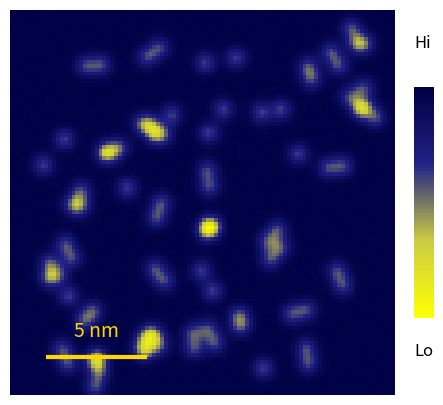

Reproduce this figure in Python.
import matplotlib.pyplot as plt
import numpy as np
from matplotlib.colors import LinearSegmentedColormap

# --- Data Simulation ---
# Size
size = 100
X, Y = np.meshgrid(np.linspace(0, 20, size), np.linspace(0, 20, size))

Z = np.zeros_like(X)

# Random Blobs
np.random.seed(42)
num_blobs = 60
for _ in range(num_blobs):
    x0 = np.random.uniform(1, 19)
    y0 = np.random.uniform(1, 19)
    # Pairs?
    if np.random.rand() > 0.6:
        # Create pair
        offset = 0.8
        angle = np.random.uniform(0, 2*np.pi)
        x1 = x0 + offset * np.cos(angle)
        y1 = y0 + offset * np.sin(angle)
        Z += np.exp(-((X - x1)**2 + (Y - y1)**2) / 0.3)
        
    Z += np.exp(-((X - x0)**2 + (Y - y0)**2) / 0.3)

# Background
Z += 0.1 * np.random.normal(0, 0.1, Z.shape)

# --- Plotting ---
fig, ax = plt.subplots(figsize=(5, 5), dpi=150)

# Colormap: Dark Blue to Yellow
# 'plasma' or 'viridis' is close, but let's make custom Blue-Yellow
colors = ['#000044', '#222288', '#CCCC44', '#FFFF00']
cmap = LinearSegmentedColormap.from_list('custom', colors)

im = ax.imshow(Z, cmap=cmap, origin='lower', extent=[0, 20, 0, 20])
ax.axis('off')

# Scale Bar
ax.plot([2, 7], [2, 2], color='gold', lw=3)
ax.text(4.5, 3, '5 nm', color='gold', ha='center', fontsize=14)

# Colorbar Text
ax.text(21, 18, 'Hi', fontsize=12)
ax.text(21, 2, 'Lo', fontsize=12)
# Bar
grad = np.linspace(0, 1, 100).reshape(-1, 1)
ax_cbar = ax.inset_axes([1.05, 0.2, 0.05, 0.6])
ax_cbar.imshow(grad, cmap=cmap, aspect='auto')
ax_cbar.axis('off')

plt.show()
